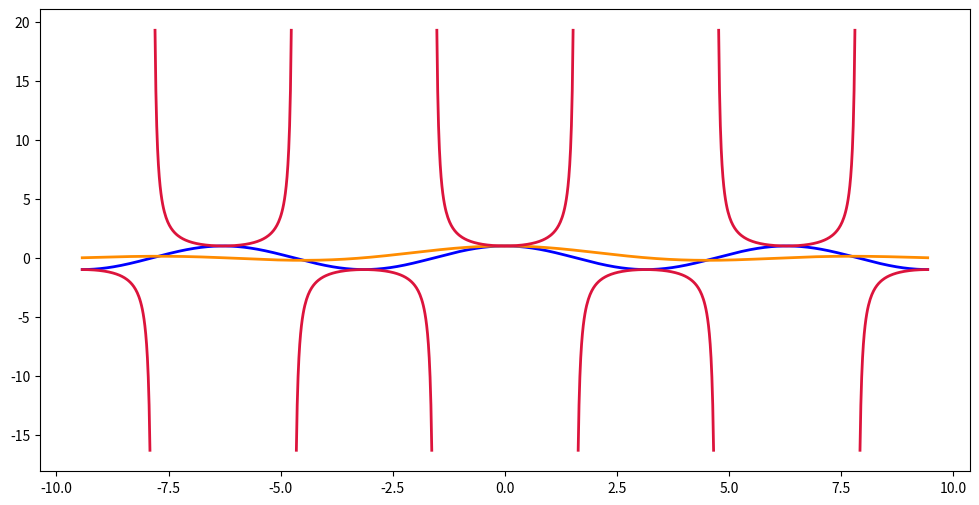

This figure's Python source:
import matplotlib.pyplot as plt
import numpy as np

# 1. Definindo o intervalo de x (de -3pi a 3pi)
x = np.linspace(-3 * np.pi, 3 * np.pi, 1000)

# 2. Definindo as funções
# f(x) = cos(x)
f = np.cos(x)

# g(x) = sin(x) / x
# Usamos np.where para evitar o aviso de divisão por zero caso x seja exatamente 0
g = np.where(x == 0, 1.0, np.sin(x) / x)

# h(x) = 1 / cos(x)
cos_x = np.cos(x)
h = 1 / cos_x
# Mascaramos os valores onde cos(x) é muito próximo de zero para evitar linhas verticais feias ligando +infinito a -infinito
h[abs(cos_x) < 0.05] = np.nan

# 3. Configurando a figura do gráfico
plt.figure(figsize=(12, 6))

# Plota cada uma das funções com cores e rótulos específicos
plt.plot(x, f, label="f(x) = cos(x)", color="blue", linewidth=2)
plt.plot(x, g, label="g(x) = sen(x) / x", color="darkorange", linewidth=2)
plt.plot(x, h, label="h(x) = 1 / cos(x)", color="crimson", linewidth=2)
